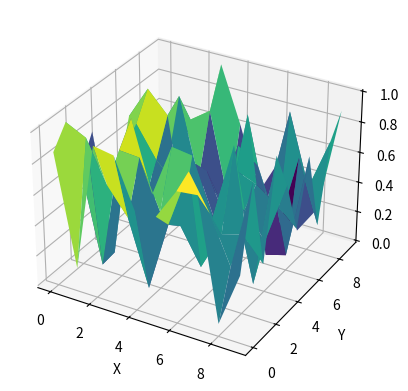

The script that saved this image:
import numpy as np
import matplotlib.pyplot as plt
from mpl_toolkits import mplot3d

# 生成随机高度数据
data = np.random.rand(10, 10)

# 创建坐标网格
x = np.arange(0, 10, 1)
y = np.arange(0, 10, 1)
X, Y = np.meshgrid(x, y)

# 创建3D图形对象
fig = plt.figure()
ax = plt.axes(projection='3d')

# 绘制三维地形图，增加rstride和cstride参数
ax.plot_surface(X, Y, data, cmap='viridis', rstride=1, cstride=1)

# 设置坐标轴标签
ax.set_xlabel('X')
ax.set_ylabel('Y')
ax.set_zlabel('Z')

plt.show()
